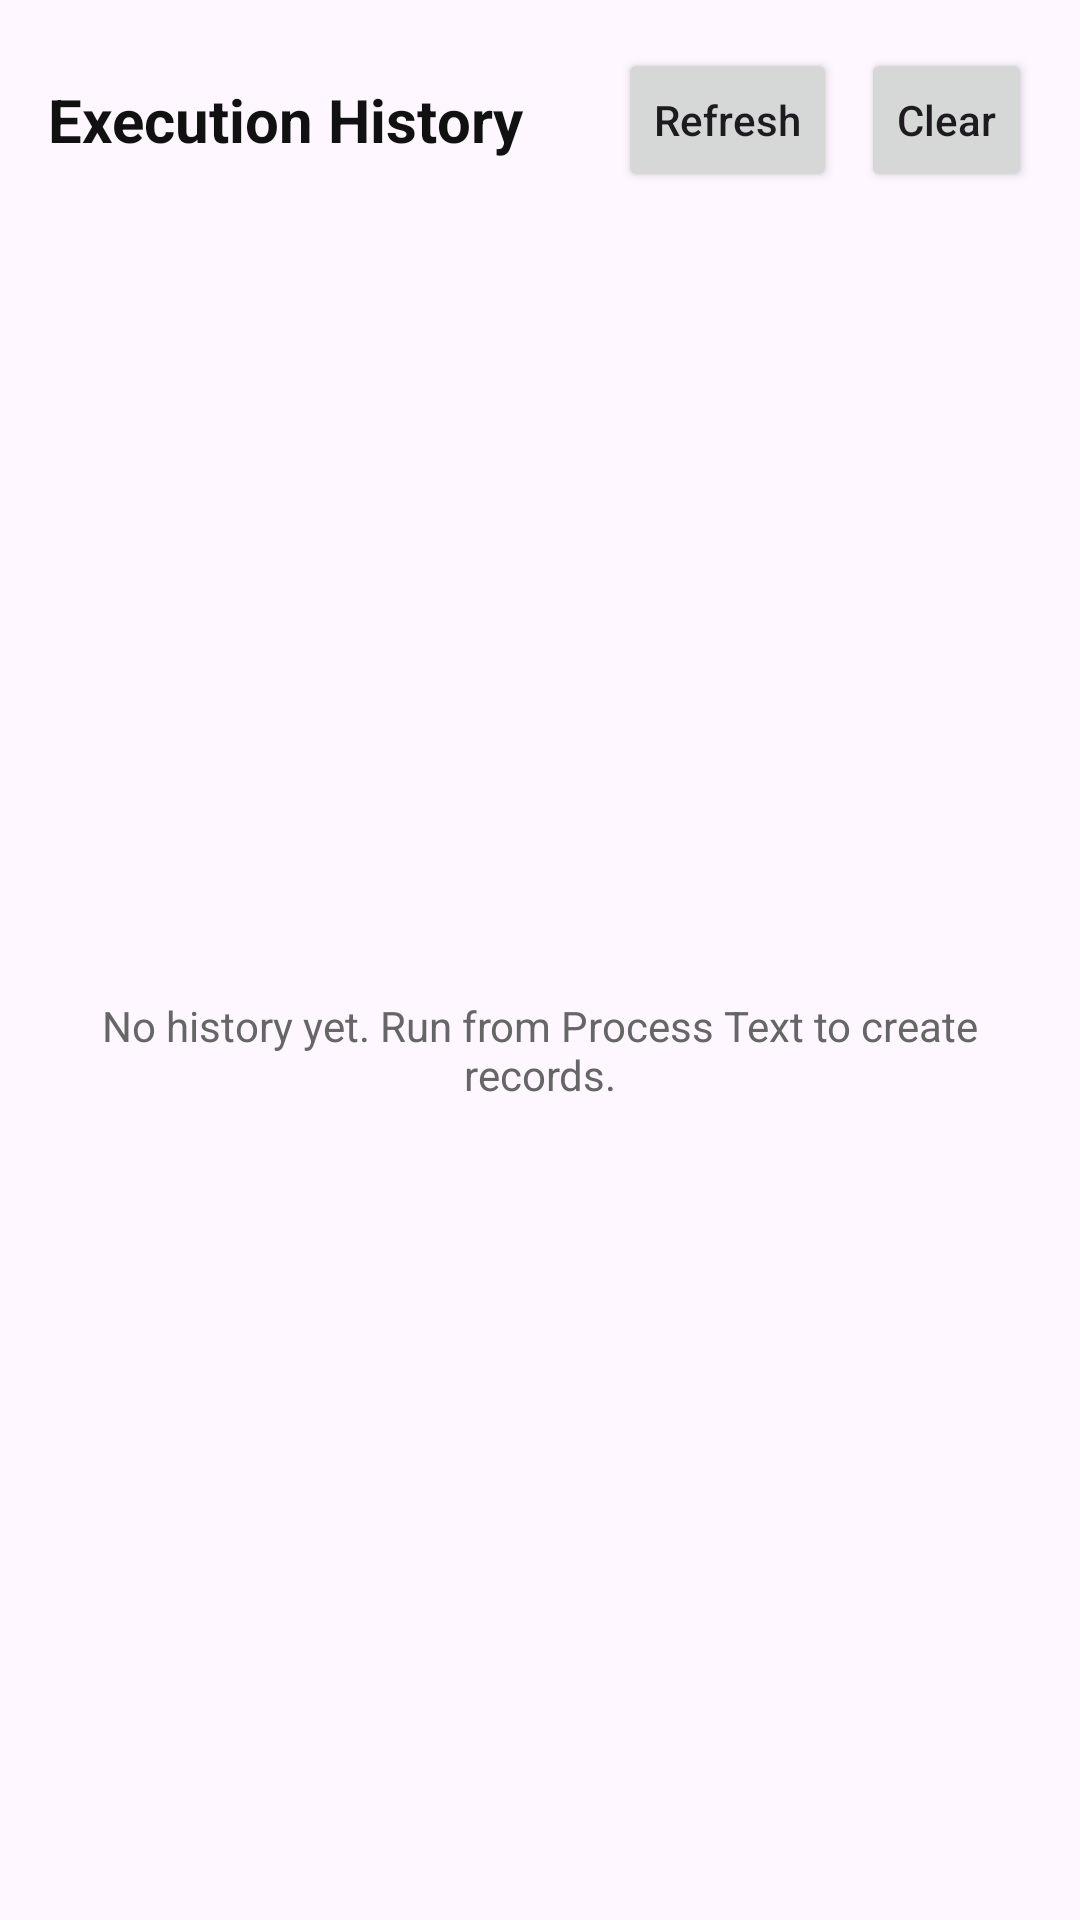

Layout XML and referenced resources for this Android screen:
<!-- AndroidManifest.xml: application theme Theme.PythonSpike -->
<!-- res/layout/activity_history.xml -->
<?xml version="1.0" encoding="utf-8"?>
<LinearLayout xmlns:android="http://schemas.android.com/apk/res/android"
    android:layout_width="match_parent"
    android:layout_height="match_parent"
    android:orientation="vertical"
    android:padding="16dp">

    <LinearLayout
        android:layout_width="match_parent"
        android:layout_height="wrap_content"
        android:gravity="center_vertical"
        android:orientation="horizontal">

        <TextView
            android:id="@+id/historyTitle"
            android:layout_width="0dp"
            android:layout_height="wrap_content"
            android:layout_weight="1"
            android:text="@string/history_title"
            android:textColor="#111111"
            android:textSize="20sp"
            android:textStyle="bold" />

        <Button
            android:id="@+id/historyRefreshButton"
            android:layout_width="wrap_content"
            android:layout_height="wrap_content"
            android:layout_marginEnd="8dp"
            android:minWidth="0dp"
            android:text="@string/history_refresh"
            android:textAllCaps="false" />

        <Button
            android:id="@+id/historyClearButton"
            android:layout_width="wrap_content"
            android:layout_height="wrap_content"
            android:minWidth="0dp"
            android:text="@string/history_clear"
            android:textAllCaps="false" />
    </LinearLayout>

    <FrameLayout
        android:layout_width="match_parent"
        android:layout_height="0dp"
        android:layout_marginTop="12dp"
        android:layout_weight="1">

        <ListView
            android:id="@+id/historyList"
            android:layout_width="match_parent"
            android:layout_height="match_parent"
            android:divider="#E6E6E6"
            android:dividerHeight="1dp" />

        <TextView
            android:id="@+id/historyEmptyText"
            android:layout_width="match_parent"
            android:layout_height="match_parent"
            android:gravity="center"
            android:text="@string/history_empty"
            android:textColor="#666666"
            android:textSize="14sp" />
    </FrameLayout>

</LinearLayout>
<!-- resources referenced by this layout -->
<resources>
  <string name="history_clear">Clear</string>
  <string name="history_empty">No history yet. Run from Process Text to create records.</string>
  <string name="history_refresh">Refresh</string>
  <string name="history_title">Execution History</string>
  <style name="Theme.PythonSpike" parent="Theme.Material3.DayNight.NoActionBar" />
</resources>
